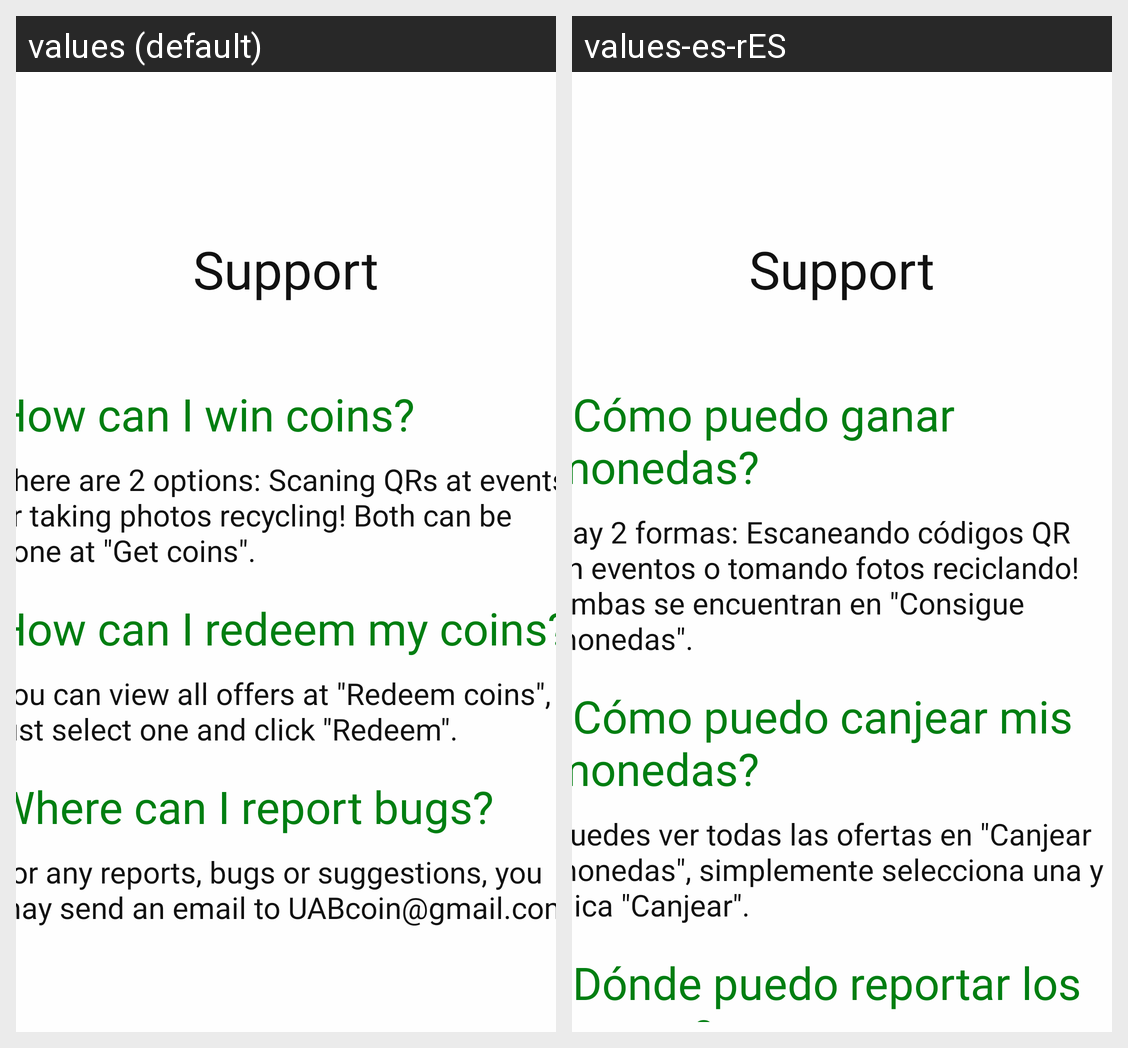

Locale-by-locale string values for the Android screen shown in this grid:
Android screen res/layout/activity_help.xml rendered under 2 locales, left to right: values (default), values-es-rES. Device: Nexus 5 (rendered at 1080×1920; each locale shown at half size, 540×960, under a caption strip naming it); theme Theme.Design.NoActionBar.
Strings drawn on this screen, with the default value and each locale's value (text and hints the layout hard-codes, and strings that could not be matched under every locale, appear in the picture but are not listed):

how_coins
  values: How can I win coins?
  values-es-rES: ¿Cómo puedo ganar monedas?

how_redeem
  values: How can I redeem my coins?
  values-es-rES: ¿Cómo puedo canjear mis monedas?

report_bugs
  values: Where can I report bugs?
  values-es-rES: ¿Dónde puedo reportar los errores?
